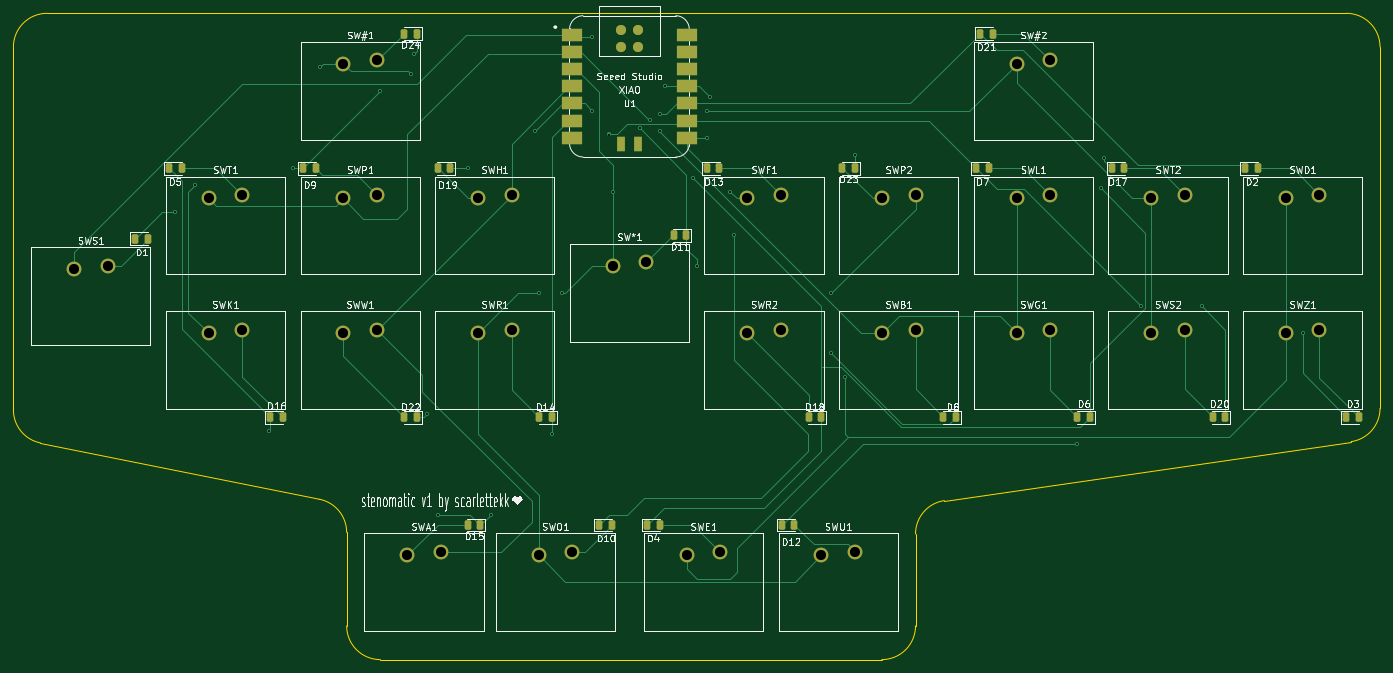
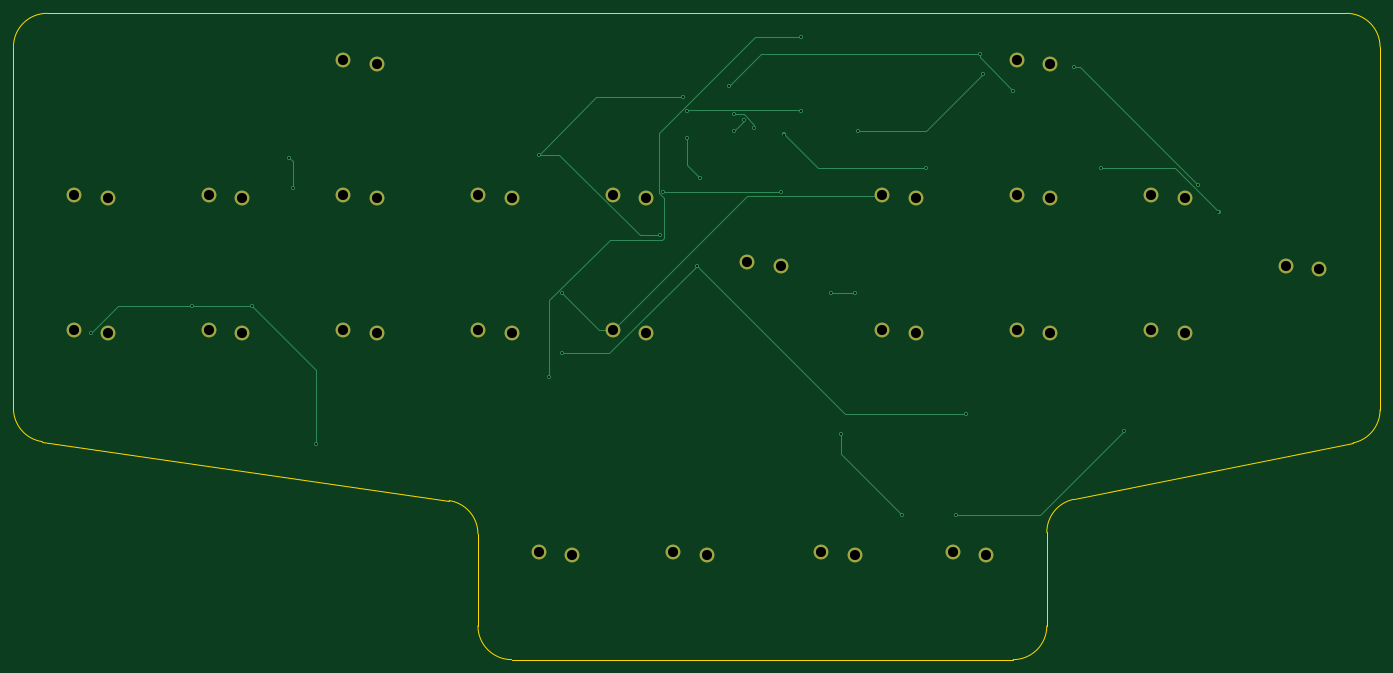
Circuit board: 11 layer files. Board 203.0 x 96.0 mm.
- bottom_copper: board-CuBottom.gbr (8367 bytes)
- top_copper: board-CuTop.gbr (23354 bytes)
- outline: board-EdgeCuts.gbr (1491 bytes)
- bottom_mask: board-MaskBottom.gbr (2130 bytes)
- top_mask: board-MaskTop.gbr (5276 bytes)
- drill: board-NPTH.drl (265 bytes)
- drill: board-PTH.drl (1806 bytes)
- paste: board-PasteBottom.gbr (445 bytes)
- paste: board-PasteTop.gbr (3486 bytes)
- bottom_silk: board-SilkBottom.gbr (2140 bytes)
- top_silk: board-SilkTop.gbr (115807 bytes)

=== bottom_copper: board-CuBottom.gbr (8367 bytes, source omitted) ===
=== top_copper: board-CuTop.gbr (23354 bytes, source omitted) ===
=== outline: board-EdgeCuts.gbr ===
%TF.GenerationSoftware,KiCad,Pcbnew,8.0.5*%
%TF.CreationDate,2024-10-09T17:04:31-04:00*%
%TF.ProjectId,board,626f6172-642e-46b6-9963-61645f706362,1*%
%TF.SameCoordinates,Original*%
%TF.FileFunction,Profile,NP*%
%FSLAX46Y46*%
G04 Gerber Fmt 4.6, Leading zero omitted, Abs format (unit mm)*
G04 Created by KiCad (PCBNEW 8.0.5) date 2024-10-09 17:04:31*
%MOMM*%
%LPD*%
G01*
G04 APERTURE LIST*
%TA.AperFunction,Profile*%
%ADD10C,0.050000*%
%TD*%
G04 APERTURE END LIST*
D10*
X171500000Y-110327599D02*
X171500000Y-124000000D01*
X92000000Y-129000000D02*
G75*
G02*
X87000000Y-124000000I0J5000000D01*
G01*
X166500000Y-129000000D02*
X92000000Y-129000000D01*
X82990099Y-105189919D02*
X41509901Y-96810081D01*
X171500000Y-110327599D02*
G75*
G02*
X175782855Y-105379297I5000000J-1D01*
G01*
X240500000Y-91672401D02*
G75*
G02*
X236217145Y-96620703I-5000000J1D01*
G01*
X87000000Y-124000000D02*
X87000000Y-110090909D01*
X175782855Y-105379296D02*
X236217145Y-96620704D01*
X171500000Y-124000000D02*
G75*
G02*
X166500000Y-129000000I-5000000J0D01*
G01*
X37500000Y-38000000D02*
G75*
G02*
X42500000Y-33000000I5000000J0D01*
G01*
X42500000Y-33000000D02*
X235500000Y-33000000D01*
X82990099Y-105189919D02*
G75*
G02*
X86999991Y-110090909I-990099J-4900981D01*
G01*
X41509901Y-96810081D02*
G75*
G02*
X37500009Y-91909091I990099J4900981D01*
G01*
X235500000Y-33000000D02*
G75*
G02*
X240500000Y-38000000I0J-5000000D01*
G01*
X240500000Y-38000000D02*
X240500000Y-91672401D01*
X37500000Y-91909091D02*
X37500000Y-38000000D01*
M02*

=== bottom_mask: board-MaskBottom.gbr ===
%TF.GenerationSoftware,KiCad,Pcbnew,8.0.5*%
%TF.CreationDate,2024-10-09T17:04:31-04:00*%
%TF.ProjectId,board,626f6172-642e-46b6-9963-61645f706362,1*%
%TF.SameCoordinates,Original*%
%TF.FileFunction,Soldermask,Bot*%
%TF.FilePolarity,Negative*%
%FSLAX46Y46*%
G04 Gerber Fmt 4.6, Leading zero omitted, Abs format (unit mm)*
G04 Created by KiCad (PCBNEW 8.0.5) date 2024-10-09 17:04:31*
%MOMM*%
%LPD*%
G01*
G04 APERTURE LIST*
%ADD10C,2.200000*%
G04 APERTURE END LIST*
D10*
%TO.C,SWZ1*%
X231500000Y-80000000D03*
X226500000Y-80500000D03*
%TD*%
%TO.C,SW#2*%
X191500000Y-40000000D03*
X186500000Y-40500000D03*
%TD*%
%TO.C,SWE1*%
X142500000Y-113000000D03*
X137500000Y-113500000D03*
%TD*%
%TO.C,SW\u002A1*%
X131500000Y-70000000D03*
X126500000Y-70500000D03*
%TD*%
%TO.C,SWT2*%
X211500000Y-60000000D03*
X206500000Y-60500000D03*
%TD*%
%TO.C,SWR2*%
X151500000Y-80000000D03*
X146500000Y-80500000D03*
%TD*%
%TO.C,SWS2*%
X211500000Y-80000000D03*
X206500000Y-80500000D03*
%TD*%
%TO.C,SWP2*%
X171500000Y-60000000D03*
X166500000Y-60500000D03*
%TD*%
%TO.C,SWO1*%
X120500000Y-113000000D03*
X115500000Y-113500000D03*
%TD*%
%TO.C,SW#1*%
X91500000Y-40000000D03*
X86500000Y-40500000D03*
%TD*%
%TO.C,SWS1*%
X51500000Y-70500000D03*
X46500000Y-71000000D03*
%TD*%
%TO.C,SWU1*%
X162500000Y-113000000D03*
X157500000Y-113500000D03*
%TD*%
%TO.C,SWB1*%
X171500000Y-80000000D03*
X166500000Y-80500000D03*
%TD*%
%TO.C,SWH1*%
X111500000Y-60000000D03*
X106500000Y-60500000D03*
%TD*%
%TO.C,SWT1*%
X71500000Y-60000000D03*
X66500000Y-60500000D03*
%TD*%
%TO.C,SWA1*%
X101000000Y-113000000D03*
X96000000Y-113500000D03*
%TD*%
%TO.C,SWL1*%
X191500000Y-60000000D03*
X186500000Y-60500000D03*
%TD*%
%TO.C,SWF1*%
X151500000Y-60000000D03*
X146500000Y-60500000D03*
%TD*%
%TO.C,SWG1*%
X191500000Y-80000000D03*
X186500000Y-80500000D03*
%TD*%
%TO.C,SWK1*%
X71500000Y-80000000D03*
X66500000Y-80500000D03*
%TD*%
%TO.C,SWD1*%
X231500000Y-60000000D03*
X226500000Y-60500000D03*
%TD*%
%TO.C,SWW1*%
X91500000Y-80000000D03*
X86500000Y-80500000D03*
%TD*%
%TO.C,SWR1*%
X111500000Y-80000000D03*
X106500000Y-80500000D03*
%TD*%
%TO.C,SWP1*%
X91500000Y-60000000D03*
X86500000Y-60500000D03*
%TD*%
M02*

=== top_mask: board-MaskTop.gbr ===
%TF.GenerationSoftware,KiCad,Pcbnew,8.0.5*%
%TF.CreationDate,2024-10-09T17:04:31-04:00*%
%TF.ProjectId,board,626f6172-642e-46b6-9963-61645f706362,1*%
%TF.SameCoordinates,Original*%
%TF.FileFunction,Soldermask,Top*%
%TF.FilePolarity,Negative*%
%FSLAX46Y46*%
G04 Gerber Fmt 4.6, Leading zero omitted, Abs format (unit mm)*
G04 Created by KiCad (PCBNEW 8.0.5) date 2024-10-09 17:04:31*
%MOMM*%
%LPD*%
G01*
G04 APERTURE LIST*
G04 Aperture macros list*
%AMRoundRect*
0 Rectangle with rounded corners*
0 $1 Rounding radius*
0 $2 $3 $4 $5 $6 $7 $8 $9 X,Y pos of 4 corners*
0 Add a 4 corners polygon primitive as box body*
4,1,4,$2,$3,$4,$5,$6,$7,$8,$9,$2,$3,0*
0 Add four circle primitives for the rounded corners*
1,1,$1+$1,$2,$3*
1,1,$1+$1,$4,$5*
1,1,$1+$1,$6,$7*
1,1,$1+$1,$8,$9*
0 Add four rect primitives between the rounded corners*
20,1,$1+$1,$2,$3,$4,$5,0*
20,1,$1+$1,$4,$5,$6,$7,0*
20,1,$1+$1,$6,$7,$8,$9,0*
20,1,$1+$1,$8,$9,$2,$3,0*%
G04 Aperture macros list end*
%ADD10C,2.200000*%
%ADD11RoundRect,0.243750X-0.243750X-0.456250X0.243750X-0.456250X0.243750X0.456250X-0.243750X0.456250X0*%
%ADD12RoundRect,0.243750X0.243750X0.456250X-0.243750X0.456250X-0.243750X-0.456250X0.243750X-0.456250X0*%
%ADD13R,3.000000X2.000000*%
%ADD14C,1.500000*%
%ADD15R,1.300000X2.300000*%
G04 APERTURE END LIST*
D10*
%TO.C,SWZ1*%
X231500000Y-80000000D03*
X226500000Y-80500000D03*
%TD*%
D11*
%TO.C,D17*%
X200625000Y-56000000D03*
X202500000Y-56000000D03*
%TD*%
D10*
%TO.C,SW#2*%
X191500000Y-40000000D03*
X186500000Y-40500000D03*
%TD*%
D11*
%TO.C,D5*%
X60625000Y-56000000D03*
X62500000Y-56000000D03*
%TD*%
D10*
%TO.C,SWE1*%
X142500000Y-113000000D03*
X137500000Y-113500000D03*
%TD*%
D12*
%TO.C,D20*%
X217500000Y-93000000D03*
X215625000Y-93000000D03*
%TD*%
D11*
%TO.C,D7*%
X180500000Y-56000000D03*
X182375000Y-56000000D03*
%TD*%
D10*
%TO.C,SW\u002A1*%
X131500000Y-70000000D03*
X126500000Y-70500000D03*
%TD*%
%TO.C,SWT2*%
X211500000Y-60000000D03*
X206500000Y-60500000D03*
%TD*%
%TO.C,SWR2*%
X151500000Y-80000000D03*
X146500000Y-80500000D03*
%TD*%
%TO.C,SWS2*%
X211500000Y-80000000D03*
X206500000Y-80500000D03*
%TD*%
D12*
%TO.C,D23*%
X162500000Y-56000000D03*
X160625000Y-56000000D03*
%TD*%
D10*
%TO.C,SWP2*%
X171500000Y-60000000D03*
X166500000Y-60500000D03*
%TD*%
%TO.C,SWO1*%
X120500000Y-113000000D03*
X115500000Y-113500000D03*
%TD*%
%TO.C,SW#1*%
X91500000Y-40000000D03*
X86500000Y-40500000D03*
%TD*%
%TO.C,SWS1*%
X51500000Y-70500000D03*
X46500000Y-71000000D03*
%TD*%
D12*
%TO.C,D18*%
X157500000Y-93000000D03*
X155625000Y-93000000D03*
%TD*%
D10*
%TO.C,SWU1*%
X162500000Y-113000000D03*
X157500000Y-113500000D03*
%TD*%
D12*
%TO.C,D6*%
X197375000Y-93000000D03*
X195500000Y-93000000D03*
%TD*%
D10*
%TO.C,SWB1*%
X171500000Y-80000000D03*
X166500000Y-80500000D03*
%TD*%
D11*
%TO.C,D9*%
X80500000Y-56000000D03*
X82375000Y-56000000D03*
%TD*%
D12*
%TO.C,D11*%
X137437500Y-66000000D03*
X135562500Y-66000000D03*
%TD*%
D13*
%TO.C,U1*%
X120500000Y-36230000D03*
X120500000Y-38770000D03*
X120500000Y-41310000D03*
X120500000Y-43850000D03*
X120500000Y-46390000D03*
X120500000Y-48930000D03*
X120500000Y-51470000D03*
X137500000Y-51470000D03*
X137500000Y-48930000D03*
X137500000Y-46390000D03*
X137500000Y-43850000D03*
X137500000Y-41310000D03*
X137500000Y-38770000D03*
X137500000Y-36230000D03*
D14*
X127730000Y-35460000D03*
X130270000Y-35460000D03*
X127730000Y-38000000D03*
X130270000Y-38000000D03*
D15*
X127730000Y-52450000D03*
X130270000Y-52450000D03*
%TD*%
D11*
%TO.C,D16*%
X75625000Y-93000000D03*
X77500000Y-93000000D03*
%TD*%
D10*
%TO.C,SWH1*%
X111500000Y-60000000D03*
X106500000Y-60500000D03*
%TD*%
%TO.C,SWT1*%
X71500000Y-60000000D03*
X66500000Y-60500000D03*
%TD*%
D11*
%TO.C,D12*%
X151625000Y-109000000D03*
X153500000Y-109000000D03*
%TD*%
%TO.C,D21*%
X181062500Y-36000000D03*
X182937500Y-36000000D03*
%TD*%
%TO.C,D2*%
X220500000Y-56000000D03*
X222375000Y-56000000D03*
%TD*%
D10*
%TO.C,SWA1*%
X101000000Y-113000000D03*
X96000000Y-113500000D03*
%TD*%
%TO.C,SWL1*%
X191500000Y-60000000D03*
X186500000Y-60500000D03*
%TD*%
D11*
%TO.C,D10*%
X124500000Y-109000000D03*
X126375000Y-109000000D03*
%TD*%
D10*
%TO.C,SWF1*%
X151500000Y-60000000D03*
X146500000Y-60500000D03*
%TD*%
D11*
%TO.C,D13*%
X140500000Y-56000000D03*
X142375000Y-56000000D03*
%TD*%
D12*
%TO.C,D19*%
X102375000Y-56000000D03*
X100500000Y-56000000D03*
%TD*%
D10*
%TO.C,SWG1*%
X191500000Y-80000000D03*
X186500000Y-80500000D03*
%TD*%
D12*
%TO.C,D24*%
X97437500Y-36000000D03*
X95562500Y-36000000D03*
%TD*%
D10*
%TO.C,SWK1*%
X71500000Y-80000000D03*
X66500000Y-80500000D03*
%TD*%
D11*
%TO.C,D1*%
X55625000Y-66500000D03*
X57500000Y-66500000D03*
%TD*%
D10*
%TO.C,SWD1*%
X231500000Y-60000000D03*
X226500000Y-60500000D03*
%TD*%
%TO.C,SWW1*%
X91500000Y-80000000D03*
X86500000Y-80500000D03*
%TD*%
D11*
%TO.C,D3*%
X235500000Y-93000000D03*
X237375000Y-93000000D03*
%TD*%
D12*
%TO.C,D15*%
X106875000Y-109000000D03*
X105000000Y-109000000D03*
%TD*%
%TO.C,D8*%
X177500000Y-93000000D03*
X175625000Y-93000000D03*
%TD*%
D10*
%TO.C,SWR1*%
X111500000Y-80000000D03*
X106500000Y-80500000D03*
%TD*%
%TO.C,SWP1*%
X91500000Y-60000000D03*
X86500000Y-60500000D03*
%TD*%
D11*
%TO.C,D4*%
X131625000Y-109000000D03*
X133500000Y-109000000D03*
%TD*%
D12*
%TO.C,D22*%
X97437500Y-93000000D03*
X95562500Y-93000000D03*
%TD*%
%TO.C,D14*%
X117437500Y-93000000D03*
X115562500Y-93000000D03*
%TD*%
M02*

=== drill: board-NPTH.drl ===
M48
; DRILL file {KiCad 8.0.5} date 2024-10-09T17:04:31-0400
; FORMAT={-:-/ absolute / inch / decimal}
; #@! TF.CreationDate,2024-10-09T17:04:31-04:00
; #@! TF.GenerationSoftware,Kicad,Pcbnew,8.0.5
; #@! TF.FileFunction,NonPlated,1,2,NPTH
FMAT,2
INCH
%
G90
G05
M30

=== drill: board-PTH.drl ===
M48
; DRILL file {KiCad 8.0.5} date 2024-10-09T17:04:31-0400
; FORMAT={-:-/ absolute / inch / decimal}
; #@! TF.CreationDate,2024-10-09T17:04:31-04:00
; #@! TF.GenerationSoftware,Kicad,Pcbnew,8.0.5
; #@! TF.FileFunction,Plated,1,2,PTH
FMAT,2
INCH
; #@! TA.AperFunction,Plated,PTH,ViaDrill
T1C0.0118
; #@! TA.AperFunction,Plated,PTH,ComponentDrill
T2C0.0591
%
G90
G05
T1
X2.4213Y-2.4606
X2.5394Y-2.3031
X2.9724Y-3.7402
X3.1102Y-2.2047
X3.2677Y-1.6142
X3.622Y-1.752
X3.7992Y-1.6535
X3.8189Y-1.5354
X3.8976Y-3.6417
X3.9567Y-4.2323
X4.1339Y-2.2047
X4.2717Y-4.2323
X4.5276Y-1.9882
X4.5472Y-2.9331
X4.626Y-3.7598
X4.685Y-2.9331
X4.8622Y-1.437
X4.8622Y-1.8701
X4.9606Y-2.0079
X4.9803Y-2.3425
X5.1378Y-1.9724
X5.1969Y-1.9252
X5.2559Y-1.8898
X5.2559Y-1.9882
X5.2854Y-1.7224
X5.4528Y-2.2638
X5.4724Y-2.7756
X5.5315Y-1.8701
X5.5315Y-2.0276
X5.5512Y-1.7913
X5.6693Y-2.3425
X5.689Y-2.5984
X6.2598Y-2.9331
X6.2598Y-3.2874
X6.3386Y-3.4252
X6.3976Y-2.126
X7.6969Y-3.8189
X7.8346Y-2.3228
X7.8543Y-2.1457
X8.0709Y-3.0118
X8.4252Y-3.0118
X9.0157Y-3.1693
T2
X1.8307Y-2.7953
X2.0276Y-2.7756
X2.6181Y-2.3819
X2.6181Y-3.1693
X2.815Y-2.3622
X2.815Y-3.1496
X3.4055Y-1.5945
X3.4055Y-2.3819
X3.4055Y-3.1693
X3.6024Y-1.5748
X3.6024Y-2.3622
X3.6024Y-3.1496
X3.7795Y-4.4685
X3.9764Y-4.4488
X4.1929Y-2.3819
X4.1929Y-3.1693
X4.3898Y-2.3622
X4.3898Y-3.1496
X4.5472Y-4.4685
X4.7441Y-4.4488
X4.9803Y-2.7756
X5.1772Y-2.7559
X5.4134Y-4.4685
X5.6102Y-4.4488
X5.7677Y-2.3819
X5.7677Y-3.1693
X5.9646Y-2.3622
X5.9646Y-3.1496
X6.2008Y-4.4685
X6.3976Y-4.4488
X6.5551Y-2.3819
X6.5551Y-3.1693
X6.752Y-2.3622
X6.752Y-3.1496
X7.3425Y-1.5945
X7.3425Y-2.3819
X7.3425Y-3.1693
X7.5394Y-1.5748
X7.5394Y-2.3622
X7.5394Y-3.1496
X8.1299Y-2.3819
X8.1299Y-3.1693
X8.3268Y-2.3622
X8.3268Y-3.1496
X8.9173Y-2.3819
X8.9173Y-3.1693
X9.1142Y-2.3622
X9.1142Y-3.1496
M30

=== paste: board-PasteBottom.gbr ===
%TF.GenerationSoftware,KiCad,Pcbnew,8.0.5*%
%TF.CreationDate,2024-10-09T17:04:31-04:00*%
%TF.ProjectId,board,626f6172-642e-46b6-9963-61645f706362,1*%
%TF.SameCoordinates,Original*%
%TF.FileFunction,Paste,Bot*%
%TF.FilePolarity,Positive*%
%FSLAX46Y46*%
G04 Gerber Fmt 4.6, Leading zero omitted, Abs format (unit mm)*
G04 Created by KiCad (PCBNEW 8.0.5) date 2024-10-09 17:04:31*
%MOMM*%
%LPD*%
G01*
G04 APERTURE LIST*
G04 APERTURE END LIST*
M02*

=== paste: board-PasteTop.gbr ===
%TF.GenerationSoftware,KiCad,Pcbnew,8.0.5*%
%TF.CreationDate,2024-10-09T17:04:31-04:00*%
%TF.ProjectId,board,626f6172-642e-46b6-9963-61645f706362,1*%
%TF.SameCoordinates,Original*%
%TF.FileFunction,Paste,Top*%
%TF.FilePolarity,Positive*%
%FSLAX46Y46*%
G04 Gerber Fmt 4.6, Leading zero omitted, Abs format (unit mm)*
G04 Created by KiCad (PCBNEW 8.0.5) date 2024-10-09 17:04:31*
%MOMM*%
%LPD*%
G01*
G04 APERTURE LIST*
G04 Aperture macros list*
%AMRoundRect*
0 Rectangle with rounded corners*
0 $1 Rounding radius*
0 $2 $3 $4 $5 $6 $7 $8 $9 X,Y pos of 4 corners*
0 Add a 4 corners polygon primitive as box body*
4,1,4,$2,$3,$4,$5,$6,$7,$8,$9,$2,$3,0*
0 Add four circle primitives for the rounded corners*
1,1,$1+$1,$2,$3*
1,1,$1+$1,$4,$5*
1,1,$1+$1,$6,$7*
1,1,$1+$1,$8,$9*
0 Add four rect primitives between the rounded corners*
20,1,$1+$1,$2,$3,$4,$5,0*
20,1,$1+$1,$4,$5,$6,$7,0*
20,1,$1+$1,$6,$7,$8,$9,0*
20,1,$1+$1,$8,$9,$2,$3,0*%
G04 Aperture macros list end*
%ADD10RoundRect,0.243750X-0.243750X-0.456250X0.243750X-0.456250X0.243750X0.456250X-0.243750X0.456250X0*%
%ADD11RoundRect,0.243750X0.243750X0.456250X-0.243750X0.456250X-0.243750X-0.456250X0.243750X-0.456250X0*%
%ADD12R,3.000000X2.000000*%
%ADD13C,1.500000*%
%ADD14R,1.300000X2.300000*%
G04 APERTURE END LIST*
D10*
%TO.C,D17*%
X200625000Y-56000000D03*
X202500000Y-56000000D03*
%TD*%
%TO.C,D5*%
X60625000Y-56000000D03*
X62500000Y-56000000D03*
%TD*%
D11*
%TO.C,D20*%
X217500000Y-93000000D03*
X215625000Y-93000000D03*
%TD*%
D10*
%TO.C,D7*%
X180500000Y-56000000D03*
X182375000Y-56000000D03*
%TD*%
D11*
%TO.C,D23*%
X162500000Y-56000000D03*
X160625000Y-56000000D03*
%TD*%
%TO.C,D18*%
X157500000Y-93000000D03*
X155625000Y-93000000D03*
%TD*%
%TO.C,D6*%
X197375000Y-93000000D03*
X195500000Y-93000000D03*
%TD*%
D10*
%TO.C,D9*%
X80500000Y-56000000D03*
X82375000Y-56000000D03*
%TD*%
D11*
%TO.C,D11*%
X137437500Y-66000000D03*
X135562500Y-66000000D03*
%TD*%
D12*
%TO.C,U1*%
X120500000Y-36230000D03*
X120500000Y-38770000D03*
X120500000Y-41310000D03*
X120500000Y-43850000D03*
X120500000Y-46390000D03*
X120500000Y-48930000D03*
X120500000Y-51470000D03*
X137500000Y-51470000D03*
X137500000Y-48930000D03*
X137500000Y-46390000D03*
X137500000Y-43850000D03*
X137500000Y-41310000D03*
X137500000Y-38770000D03*
X137500000Y-36230000D03*
D13*
X127730000Y-35460000D03*
X130270000Y-35460000D03*
X127730000Y-38000000D03*
X130270000Y-38000000D03*
D14*
X127730000Y-52450000D03*
X130270000Y-52450000D03*
%TD*%
D10*
%TO.C,D16*%
X75625000Y-93000000D03*
X77500000Y-93000000D03*
%TD*%
%TO.C,D12*%
X151625000Y-109000000D03*
X153500000Y-109000000D03*
%TD*%
%TO.C,D21*%
X181062500Y-36000000D03*
X182937500Y-36000000D03*
%TD*%
%TO.C,D2*%
X220500000Y-56000000D03*
X222375000Y-56000000D03*
%TD*%
%TO.C,D10*%
X124500000Y-109000000D03*
X126375000Y-109000000D03*
%TD*%
%TO.C,D13*%
X140500000Y-56000000D03*
X142375000Y-56000000D03*
%TD*%
D11*
%TO.C,D19*%
X102375000Y-56000000D03*
X100500000Y-56000000D03*
%TD*%
%TO.C,D24*%
X97437500Y-36000000D03*
X95562500Y-36000000D03*
%TD*%
D10*
%TO.C,D1*%
X55625000Y-66500000D03*
X57500000Y-66500000D03*
%TD*%
%TO.C,D3*%
X235500000Y-93000000D03*
X237375000Y-93000000D03*
%TD*%
D11*
%TO.C,D15*%
X106875000Y-109000000D03*
X105000000Y-109000000D03*
%TD*%
%TO.C,D8*%
X177500000Y-93000000D03*
X175625000Y-93000000D03*
%TD*%
D10*
%TO.C,D4*%
X131625000Y-109000000D03*
X133500000Y-109000000D03*
%TD*%
D11*
%TO.C,D22*%
X97437500Y-93000000D03*
X95562500Y-93000000D03*
%TD*%
%TO.C,D14*%
X117437500Y-93000000D03*
X115562500Y-93000000D03*
%TD*%
M02*

=== bottom_silk: board-SilkBottom.gbr ===
%TF.GenerationSoftware,KiCad,Pcbnew,8.0.5*%
%TF.CreationDate,2024-10-09T17:04:31-04:00*%
%TF.ProjectId,board,626f6172-642e-46b6-9963-61645f706362,1*%
%TF.SameCoordinates,Original*%
%TF.FileFunction,Legend,Bot*%
%TF.FilePolarity,Positive*%
%FSLAX46Y46*%
G04 Gerber Fmt 4.6, Leading zero omitted, Abs format (unit mm)*
G04 Created by KiCad (PCBNEW 8.0.5) date 2024-10-09 17:04:31*
%MOMM*%
%LPD*%
G01*
G04 APERTURE LIST*
%ADD10C,2.200000*%
G04 APERTURE END LIST*
%LPC*%
D10*
%TO.C,SWZ1*%
X231500000Y-80000000D03*
X226500000Y-80500000D03*
%TD*%
%TO.C,SW#2*%
X191500000Y-40000000D03*
X186500000Y-40500000D03*
%TD*%
%TO.C,SWE1*%
X142500000Y-113000000D03*
X137500000Y-113500000D03*
%TD*%
%TO.C,SW\u002A1*%
X131500000Y-70000000D03*
X126500000Y-70500000D03*
%TD*%
%TO.C,SWT2*%
X211500000Y-60000000D03*
X206500000Y-60500000D03*
%TD*%
%TO.C,SWR2*%
X151500000Y-80000000D03*
X146500000Y-80500000D03*
%TD*%
%TO.C,SWS2*%
X211500000Y-80000000D03*
X206500000Y-80500000D03*
%TD*%
%TO.C,SWP2*%
X171500000Y-60000000D03*
X166500000Y-60500000D03*
%TD*%
%TO.C,SWO1*%
X120500000Y-113000000D03*
X115500000Y-113500000D03*
%TD*%
%TO.C,SW#1*%
X91500000Y-40000000D03*
X86500000Y-40500000D03*
%TD*%
%TO.C,SWS1*%
X51500000Y-70500000D03*
X46500000Y-71000000D03*
%TD*%
%TO.C,SWU1*%
X162500000Y-113000000D03*
X157500000Y-113500000D03*
%TD*%
%TO.C,SWB1*%
X171500000Y-80000000D03*
X166500000Y-80500000D03*
%TD*%
%TO.C,SWH1*%
X111500000Y-60000000D03*
X106500000Y-60500000D03*
%TD*%
%TO.C,SWT1*%
X71500000Y-60000000D03*
X66500000Y-60500000D03*
%TD*%
%TO.C,SWA1*%
X101000000Y-113000000D03*
X96000000Y-113500000D03*
%TD*%
%TO.C,SWL1*%
X191500000Y-60000000D03*
X186500000Y-60500000D03*
%TD*%
%TO.C,SWF1*%
X151500000Y-60000000D03*
X146500000Y-60500000D03*
%TD*%
%TO.C,SWG1*%
X191500000Y-80000000D03*
X186500000Y-80500000D03*
%TD*%
%TO.C,SWK1*%
X71500000Y-80000000D03*
X66500000Y-80500000D03*
%TD*%
%TO.C,SWD1*%
X231500000Y-60000000D03*
X226500000Y-60500000D03*
%TD*%
%TO.C,SWW1*%
X91500000Y-80000000D03*
X86500000Y-80500000D03*
%TD*%
%TO.C,SWR1*%
X111500000Y-80000000D03*
X106500000Y-80500000D03*
%TD*%
%TO.C,SWP1*%
X91500000Y-60000000D03*
X86500000Y-60500000D03*
%TD*%
%LPD*%
M02*

=== top_silk: board-SilkTop.gbr (115807 bytes, source omitted) ===
